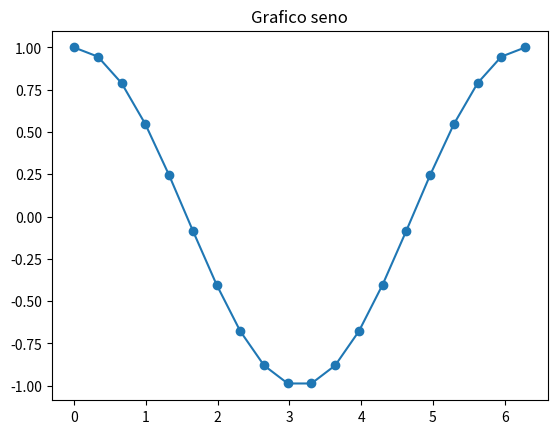

Write the Python code that produced this figure.
import numpy as np
import matplotlib.pyplot as plt
matrice = np.zeros([10,20])
print(matrice)
x = np.linspace(0,2*np.pi,20)
y = np.cos(x)
print(x)
print(y)
plt.plot(x,y,'-o')
plt.title("Grafico seno")
plt.show()